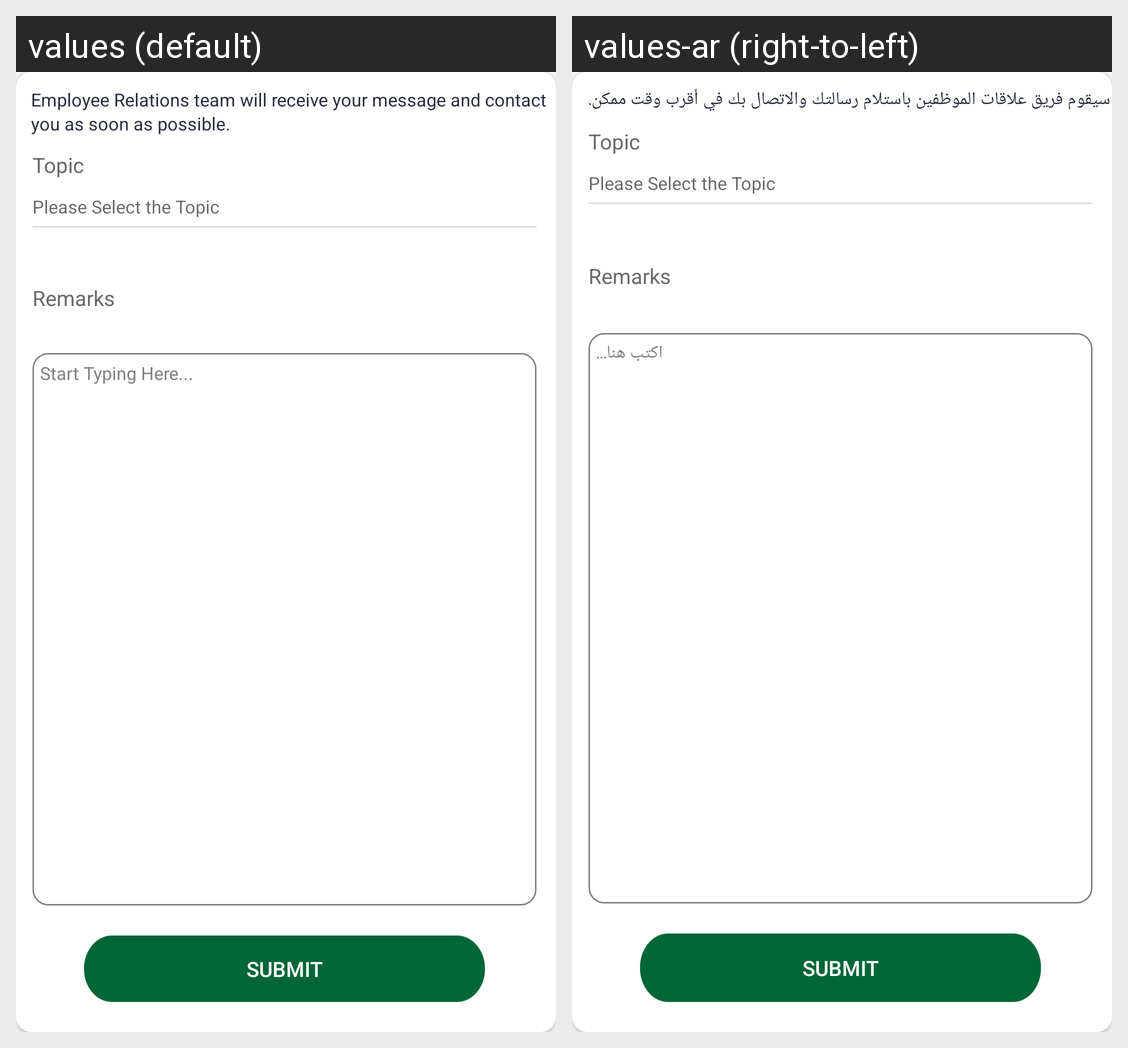

The same Android screen rendered under two of its app's locales, left to right. List the strings drawn on it with the default value and each locale's translation.
Android screen res/layout/contactus.xml rendered under 2 locales, left to right: values (default), values-ar (right-to-left). Device: Nexus 5 (rendered at 1080×1920; each locale shown at half size, 540×960, under a caption strip naming it); theme AppTheme.
Strings drawn on this screen, with the default value and each locale's value (text and hints the layout hard-codes, and strings that could not be matched under every locale, appear in the picture but are not listed):

contact_us
  values: Employee Relations team will receive your message and contact you as soon as possible.
  values-ar: سيقوم فريق علاقات الموظفين باستلام رسالتك والاتصال بك في أقرب وقت ممكن.

start_typeing
  values: Start Typing Here...
  values-ar: اكتب هنا...
